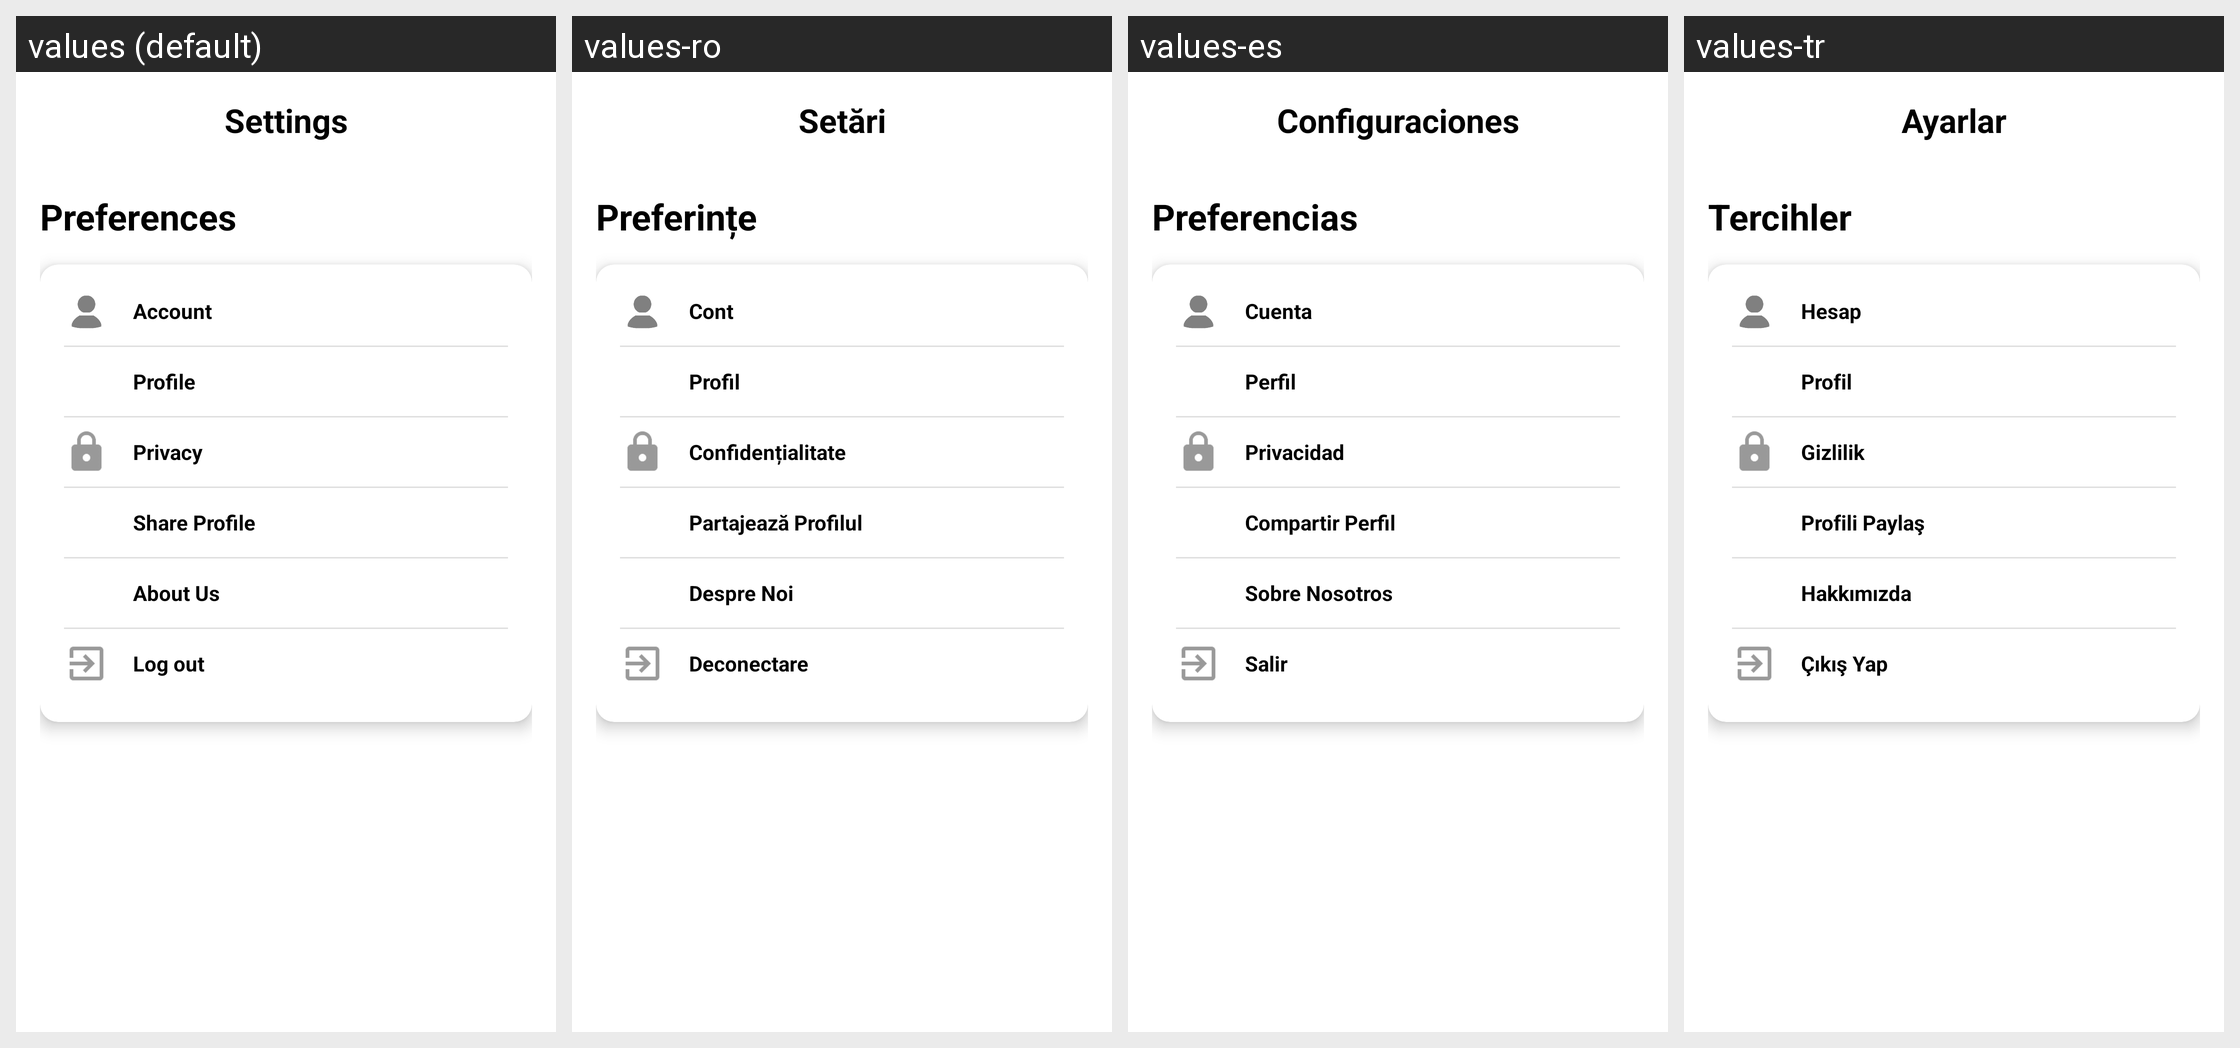

For this localized Android screen grid, give each drawn string resource with its value in every locale shown.
Android screen res/layout/activity_settings.xml rendered under 4 locales, left to right: values (default), values-ro, values-es, values-tr. Device: Nexus 5 (rendered at 1080×1920; each locale shown at half size, 540×960, under a caption strip naming it); theme Theme.VidBr.Light.
Other locales in the repository, not shown: values-ar, values-en, values-fr, values-hi, values-id, values-ko, values-no, values-pt, values-ru, values-vi.
Strings drawn on this screen, with the default value and each locale's value (text and hints the layout hard-codes, and strings that could not be matched under every locale, appear in the picture but are not listed):

settings_title
  values: Settings
  values-ro: Setări
  values-es: Configuraciones
  values-tr: Ayarlar

preferences
  values: Preferences
  values-ro: Preferințe
  values-es: Preferencias
  values-tr: Tercihler

account
  values: Account
  values-ro: Cont
  values-es: Cuenta
  values-tr: Hesap

profile
  values: Profile
  values-ro: Profil
  values-es: Perfil
  values-tr: Profil

privacy
  values: Privacy
  values-ro: Confidențialitate
  values-es: Privacidad
  values-tr: Gizlilik

share_profile
  values: Share Profile
  values-ro: Partajează Profilul
  values-es: Compartir Perfil
  values-tr: Profili Paylaş

about_us
  values: About Us
  values-ro: Despre Noi
  values-es: Sobre Nosotros
  values-tr: Hakkımızda

logout
  values: Log out
  values-ro: Deconectare
  values-es: Salir
  values-tr: Çıkış Yap
